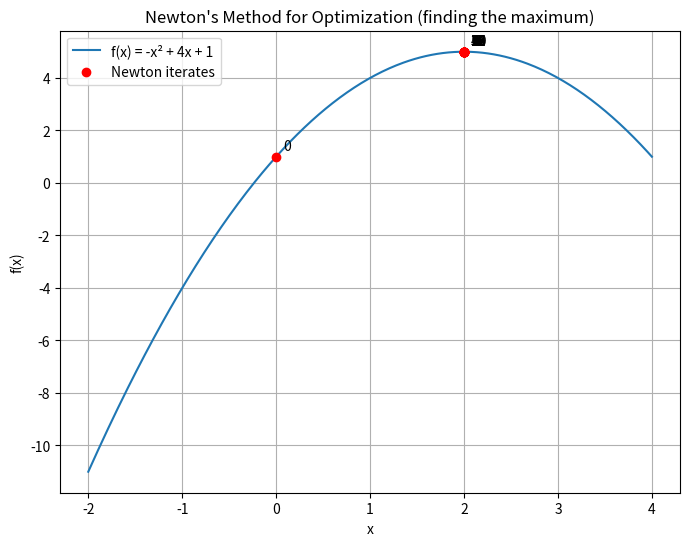

This figure's Python source:
import numpy as np
import matplotlib.pyplot as plt

# upside down parabola so it has a max we can go find
def f(x):
    return -x**2 + 4*x + 1

def df(x):
    return -2 * x + 4

def d2f(x):
    return -2

x = 0
points = [x]  # saving every step so we can plot the path after

for step in range(20):
    x = x - df(x) / d2f(x)
    points.append(x)
    print(f"Step {step}: x = {x:.4f}")

# plot the curve with a little padding around wherever the points ended up
x_vals = np.linspace(min(points) - 2, max(points) + 2, 400)
y_vals = f(x_vals)

plt.figure(figsize=(8, 6))
plt.plot(x_vals, y_vals, label="f(x) = -x² + 4x + 1")

# red dots = where newton landed each step
point_y = [f(p) for p in points]
plt.scatter(points, point_y, color="red", zorder=5, label="Newton iterates")

# number the dots so you can see the order
for i, (px, py) in enumerate(zip(points, point_y)):
    plt.annotate(str(i), (px, py), textcoords="offset points", xytext=(5, 5))

plt.xlabel("x")
plt.ylabel("f(x)")
plt.title("Newton's Method for Optimization (finding the maximum)")
plt.legend()
plt.grid(True)
plt.show()
